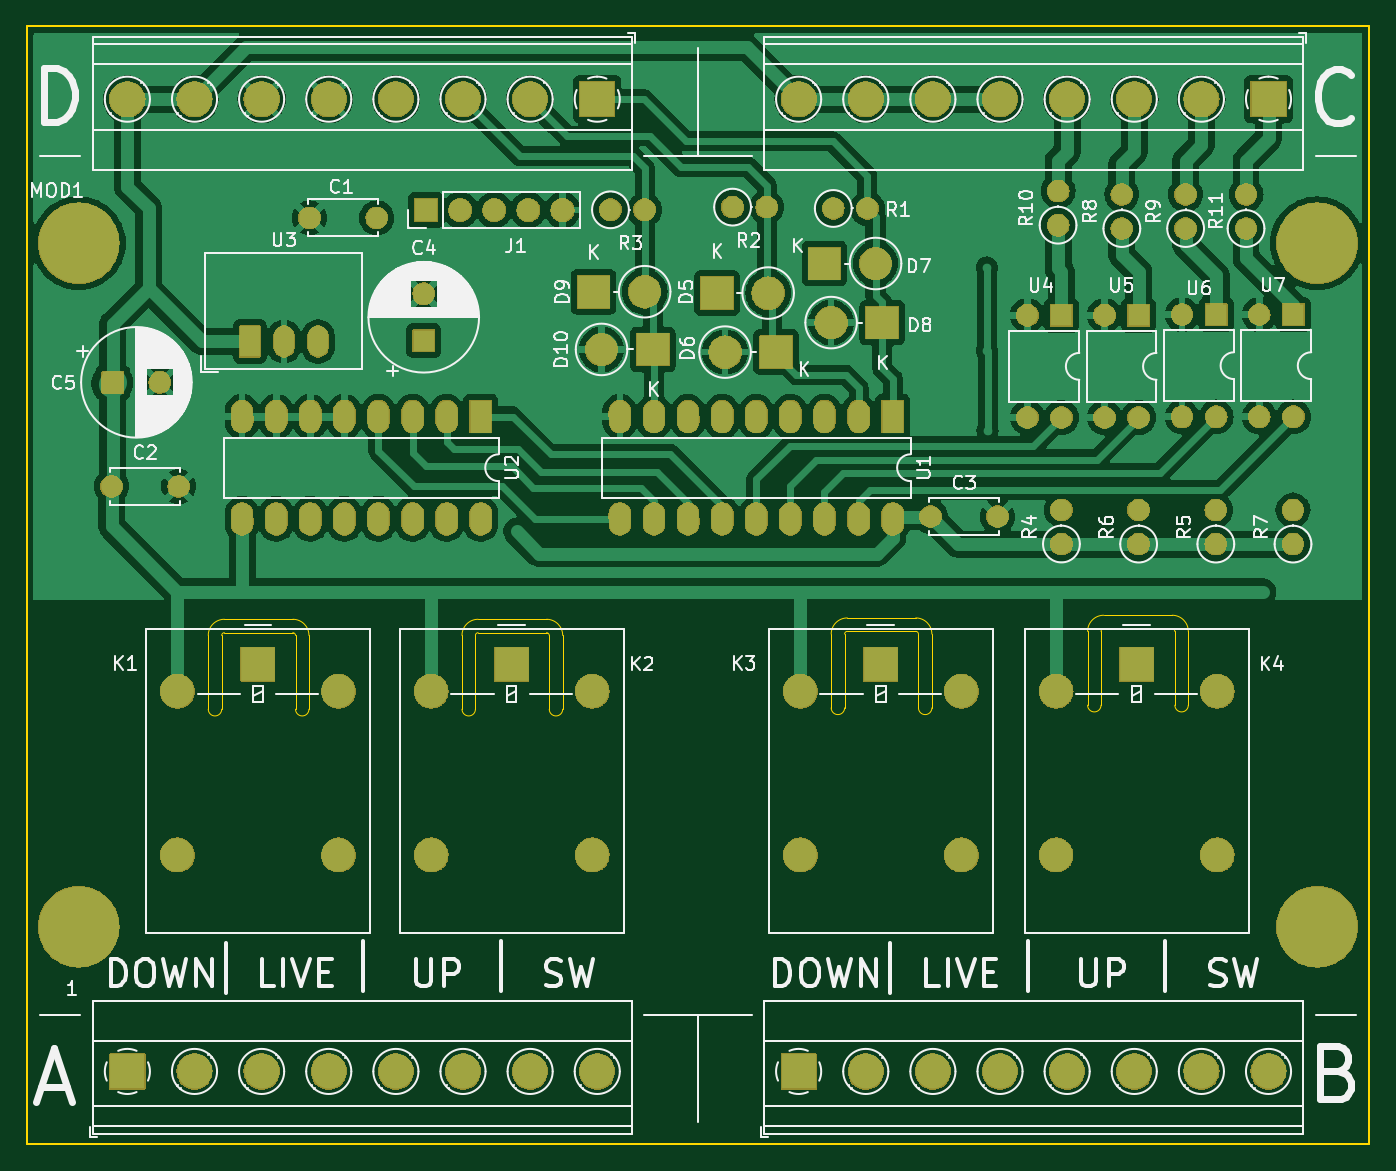
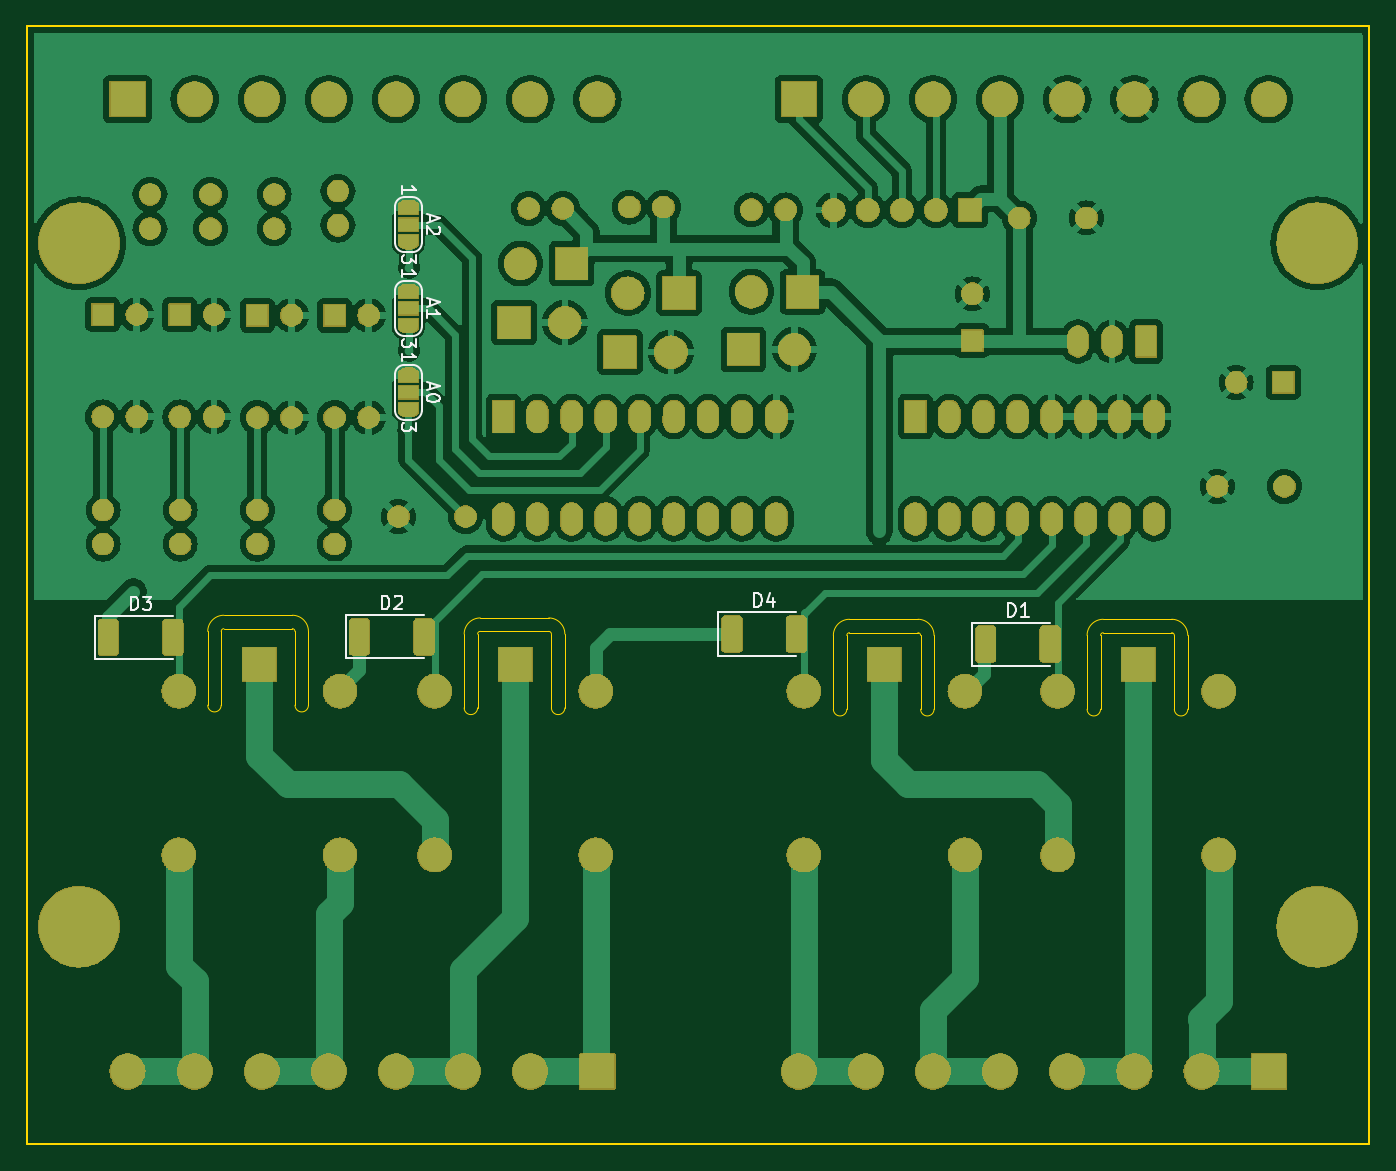
Circuit board: 9 layer files. Board 100.0 x 83.2 mm.
- bottom_copper: esp32_blinds_controller-B_Cu.gbr (214405 bytes)
- bottom_mask: esp32_blinds_controller-B_Mask.gbr (214810 bytes)
- paste: esp32_blinds_controller-B_Paste.gbr (1397 bytes)
- bottom_silk: esp32_blinds_controller-B_Silkscreen.gbr (11557 bytes)
- outline: esp32_blinds_controller-Edge_Cuts.gbr (3856 bytes)
- top_copper: esp32_blinds_controller-F_Cu.gbr (193365 bytes)
- top_mask: esp32_blinds_controller-F_Mask.gbr (189497 bytes)
- paste: esp32_blinds_controller-F_Paste.gbr (466 bytes)
- top_silk: esp32_blinds_controller-F_Silkscreen.gbr (93499 bytes)

=== bottom_copper: esp32_blinds_controller-B_Cu.gbr (214405 bytes, source omitted) ===
=== bottom_mask: esp32_blinds_controller-B_Mask.gbr (214810 bytes, source omitted) ===
=== paste: esp32_blinds_controller-B_Paste.gbr (1397 bytes, source withheld) ===
=== bottom_silk: esp32_blinds_controller-B_Silkscreen.gbr (11557 bytes, source omitted) ===
=== outline: esp32_blinds_controller-Edge_Cuts.gbr ===
%TF.GenerationSoftware,KiCad,Pcbnew,8.0.0*%
%TF.CreationDate,2024-08-18T15:23:15+02:00*%
%TF.ProjectId,esp32_blinds_controller,65737033-325f-4626-9c69-6e64735f636f,V0.1*%
%TF.SameCoordinates,Original*%
%TF.FileFunction,Profile,NP*%
%FSLAX46Y46*%
G04 Gerber Fmt 4.6, Leading zero omitted, Abs format (unit mm)*
G04 Created by KiCad (PCBNEW 8.0.0) date 2024-08-18 15:23:15*
%MOMM*%
%LPD*%
G01*
G04 APERTURE LIST*
%TA.AperFunction,Profile*%
%ADD10C,0.050000*%
%TD*%
%TA.AperFunction,Profile*%
%ADD11C,0.120000*%
%TD*%
G04 APERTURE END LIST*
D10*
X139900000Y-99900000D02*
G75*
G02*
X141100000Y-101100000I0J-1200000D01*
G01*
X167400000Y-99800000D02*
G75*
G02*
X168600000Y-101000000I0J-1200000D01*
G01*
X168600000Y-106500000D02*
G75*
G02*
X167600000Y-106500000I-500000J0D01*
G01*
X187700000Y-106300000D02*
X187700000Y-100800000D01*
X161100000Y-106500000D02*
X161100000Y-101000000D01*
X134600000Y-106600000D02*
X134600000Y-101100000D01*
X122200000Y-106600000D02*
G75*
G02*
X121200000Y-106600000I-500000J0D01*
G01*
X122200000Y-106600000D02*
X122200000Y-101100000D01*
X134800000Y-99900000D02*
X139900000Y-99900000D01*
X162300000Y-100800000D02*
X167400000Y-100800000D01*
X141100000Y-106600000D02*
X141100000Y-101100000D01*
X181200000Y-106300000D02*
G75*
G02*
X180200000Y-106300000I-500000J0D01*
G01*
X121000000Y-99900000D02*
G75*
G02*
X122200000Y-101100000I0J-1200000D01*
G01*
X181400000Y-100600000D02*
X186500000Y-100600000D01*
X162100000Y-101000000D02*
G75*
G02*
X162300000Y-100800000I200000J0D01*
G01*
X133600000Y-101100000D02*
G75*
G02*
X134800000Y-99900000I1200000J0D01*
G01*
X121200000Y-106600000D02*
X121200000Y-101100000D01*
X187700000Y-106300000D02*
G75*
G02*
X186700000Y-106300000I-500000J0D01*
G01*
X115900000Y-100900000D02*
X121000000Y-100900000D01*
X115700000Y-106600000D02*
X115700000Y-101100000D01*
X167400000Y-100800000D02*
G75*
G02*
X167600000Y-101000000I0J-200000D01*
G01*
X141100000Y-106600000D02*
G75*
G02*
X140100000Y-106600000I-500000J0D01*
G01*
X186700000Y-106300000D02*
X186700000Y-100800000D01*
X180200000Y-100800000D02*
G75*
G02*
X181400000Y-99600000I1200000J0D01*
G01*
X134800000Y-100900000D02*
X139900000Y-100900000D01*
X181200000Y-100800000D02*
G75*
G02*
X181400000Y-100600000I200000J0D01*
G01*
X186500000Y-100600000D02*
G75*
G02*
X186700000Y-100800000I0J-200000D01*
G01*
X162100000Y-106500000D02*
G75*
G02*
X161100000Y-106500000I-500000J0D01*
G01*
X139900000Y-100900000D02*
G75*
G02*
X140100000Y-101100000I0J-200000D01*
G01*
X115700000Y-106600000D02*
G75*
G02*
X114700000Y-106600000I-500000J0D01*
G01*
X186500000Y-99600000D02*
G75*
G02*
X187700000Y-100800000I0J-1200000D01*
G01*
X180200000Y-106300000D02*
X180200000Y-100800000D01*
X162100000Y-106500000D02*
X162100000Y-101000000D01*
X134600000Y-101100000D02*
G75*
G02*
X134800000Y-100900000I200000J0D01*
G01*
X115900000Y-99900000D02*
X121000000Y-99900000D01*
X121000000Y-100900000D02*
G75*
G02*
X121200000Y-101100000I0J-200000D01*
G01*
X140100000Y-106600000D02*
X140100000Y-101100000D01*
X181200000Y-106300000D02*
X181200000Y-100800000D01*
X114700000Y-106600000D02*
X114700000Y-101100000D01*
X168600000Y-106500000D02*
X168600000Y-101000000D01*
X162300000Y-99800000D02*
X167400000Y-99800000D01*
X167600000Y-106500000D02*
X167600000Y-101000000D01*
X161100000Y-101000000D02*
G75*
G02*
X162300000Y-99800000I1200000J0D01*
G01*
X134600000Y-106600000D02*
G75*
G02*
X133600000Y-106600000I-500000J0D01*
G01*
X181400000Y-99600000D02*
X186500000Y-99600000D01*
X115700000Y-101100000D02*
G75*
G02*
X115900000Y-100900000I200000J0D01*
G01*
X114700000Y-101100000D02*
G75*
G02*
X115900000Y-99900000I1200000J0D01*
G01*
X133600000Y-106600000D02*
X133600000Y-101100000D01*
D11*
%TO.C,MOD1*%
X101175000Y-55745000D02*
X101175000Y-138995000D01*
X101175000Y-138995000D02*
X201175000Y-138995000D01*
X201175000Y-55745000D02*
X101175000Y-55745000D01*
X201175000Y-138995000D02*
X201175000Y-55745000D01*
%TD*%
M02*

=== top_copper: esp32_blinds_controller-F_Cu.gbr (193365 bytes, source omitted) ===
=== top_mask: esp32_blinds_controller-F_Mask.gbr (189497 bytes, source omitted) ===
=== paste: esp32_blinds_controller-F_Paste.gbr ===
%TF.GenerationSoftware,KiCad,Pcbnew,8.0.0*%
%TF.CreationDate,2024-08-18T15:23:15+02:00*%
%TF.ProjectId,esp32_blinds_controller,65737033-325f-4626-9c69-6e64735f636f,V0.1*%
%TF.SameCoordinates,Original*%
%TF.FileFunction,Paste,Top*%
%TF.FilePolarity,Positive*%
%FSLAX46Y46*%
G04 Gerber Fmt 4.6, Leading zero omitted, Abs format (unit mm)*
G04 Created by KiCad (PCBNEW 8.0.0) date 2024-08-18 15:23:15*
%MOMM*%
%LPD*%
G01*
G04 APERTURE LIST*
G04 APERTURE END LIST*
M02*

=== top_silk: esp32_blinds_controller-F_Silkscreen.gbr (93499 bytes, source omitted) ===
